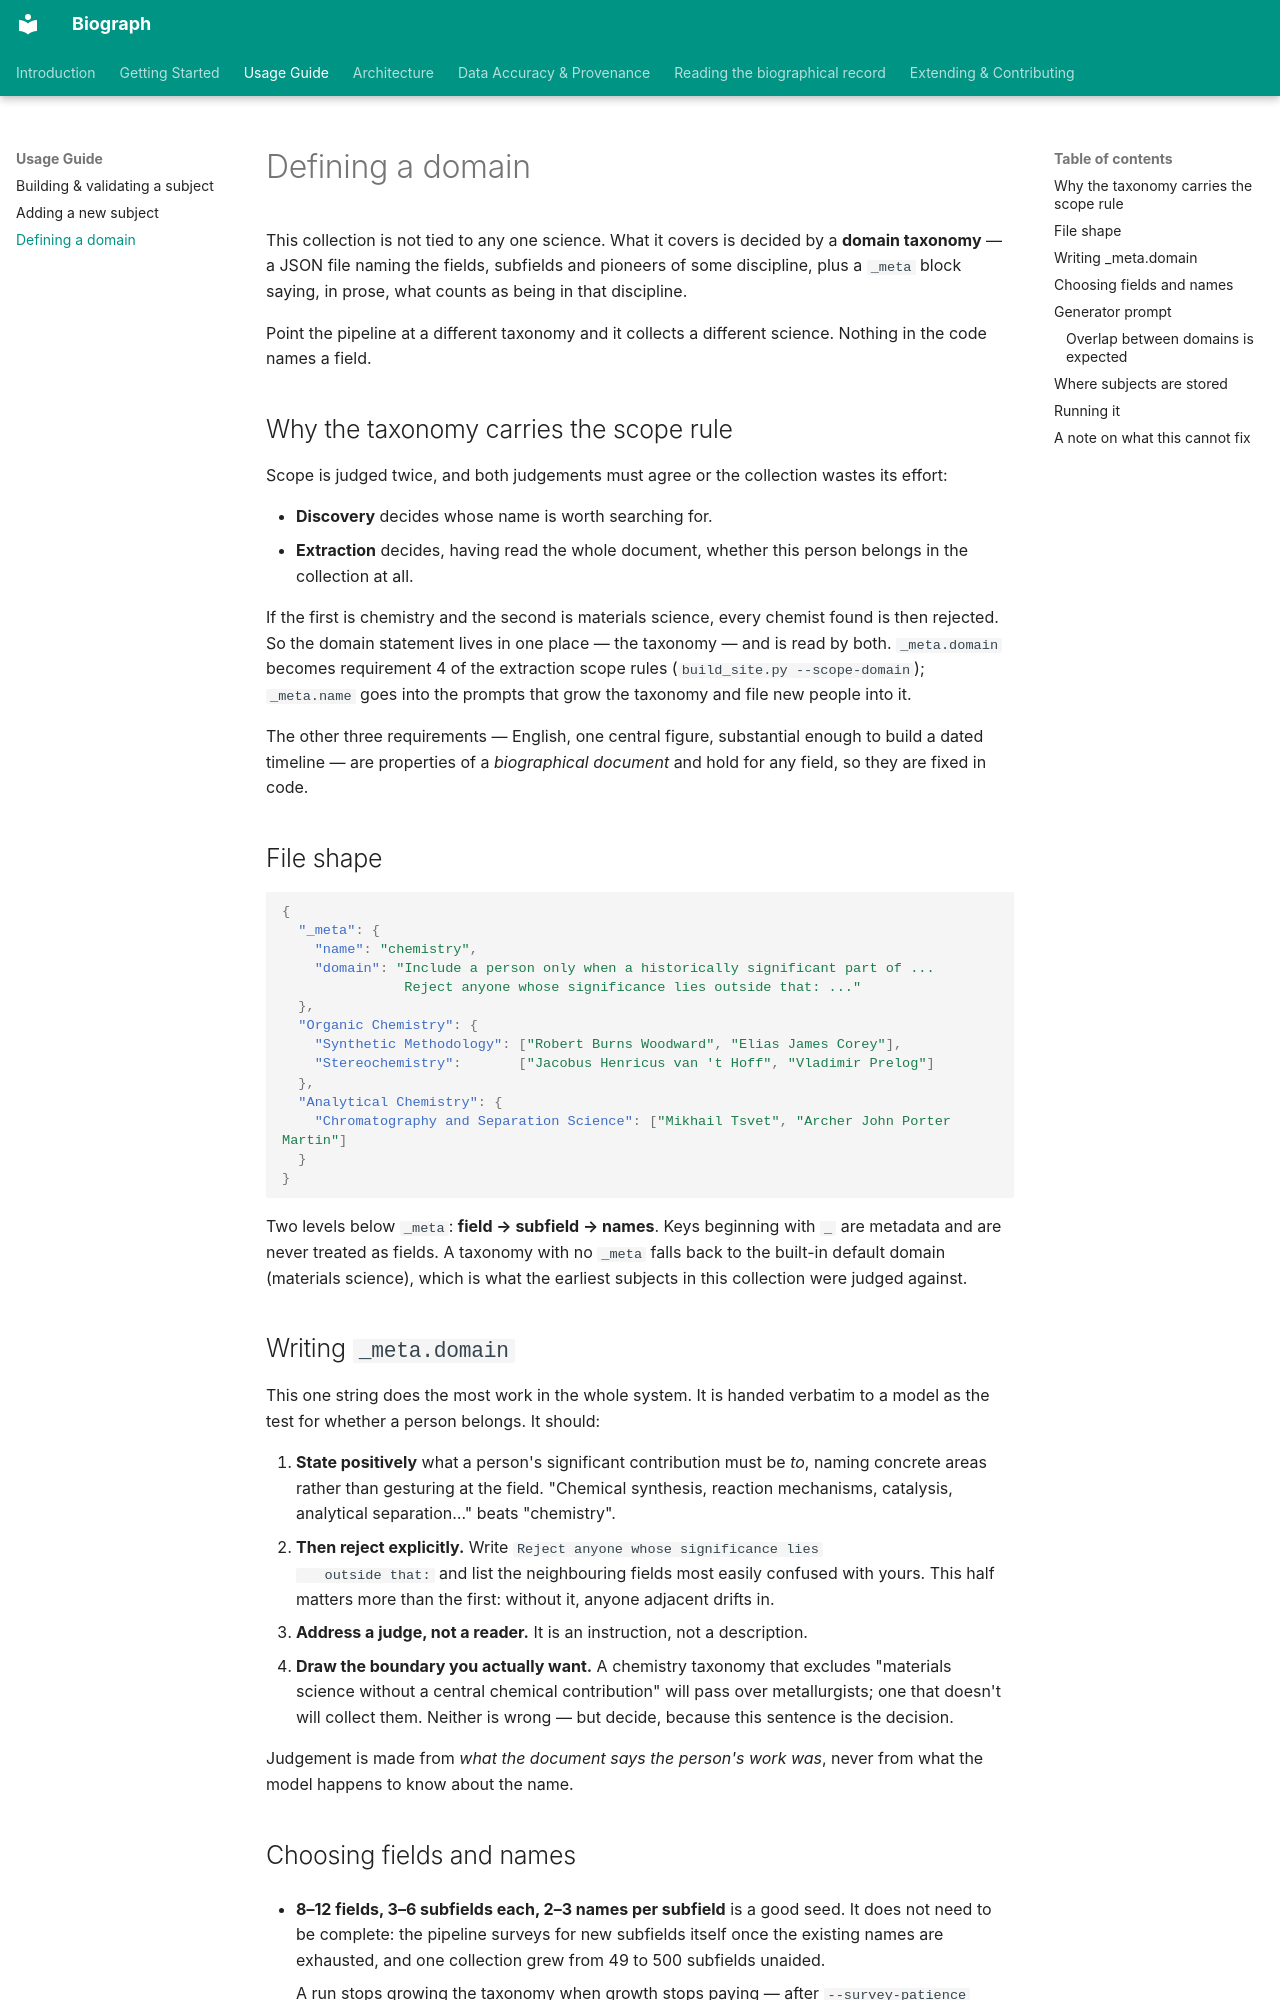

repository: sciknoworg/biograph · page: defining-a-domain/index.html · generator: mkdocs

# Defining a domain

This collection is not tied to any one science. What it covers is decided by a
**domain taxonomy** — a JSON file naming the fields, subfields and pioneers of
some discipline, plus a `_meta` block saying, in prose, what counts as being in
that discipline.

Point the pipeline at a different taxonomy and it collects a different science.
Nothing in the code names a field.

## Why the taxonomy carries the scope rule

Scope is judged twice, and both judgements must agree or the collection wastes
its effort:

- **Discovery** decides whose name is worth searching for.
- **Extraction** decides, having read the whole document, whether this person
  belongs in the collection at all.

If the first is chemistry and the second is materials science, every chemist
found is then rejected. So the domain statement lives in one place — the
taxonomy — and is read by both. `_meta.domain` becomes requirement 4 of the
extraction scope rules (`build_site.py --scope-domain`); `_meta.name` goes into
the prompts that grow the taxonomy and file new people into it.

The other three requirements — English, one central figure, substantial enough
to build a dated timeline — are properties of a *biographical document* and
hold for any field, so they are fixed in code.

## File shape

```json
{
  "_meta": {
    "name": "chemistry",
    "domain": "Include a person only when a historically significant part of ...
               Reject anyone whose significance lies outside that: ..."
  },
  "Organic Chemistry": {
    "Synthetic Methodology": ["Robert Burns Woodward", "Elias James Corey"],
    "Stereochemistry":       ["Jacobus Henricus van 't Hoff", "Vladimir Prelog"]
  },
  "Analytical Chemistry": {
    "Chromatography and Separation Science": ["Mikhail Tsvet", "Archer John Porter Martin"]
  }
}
```

Two levels below `_meta`: **field → subfield → names**. Keys beginning with `_`
are metadata and are never treated as fields. A taxonomy with no `_meta` falls
back to the built-in default domain (materials science), which is what the
earliest subjects in this collection were judged against.

## Writing `_meta.domain`

This one string does the most work in the whole system. It is handed verbatim to
a model as the test for whether a person belongs. It should:

1. **State positively** what a person's significant contribution must be *to*,
   naming concrete areas rather than gesturing at the field. "Chemical synthesis,
   reaction mechanisms, catalysis, analytical separation…" beats "chemistry".
2. **Then reject explicitly.** Write `Reject anyone whose significance lies
   outside that:` and list the neighbouring fields most easily confused with
   yours. This half matters more than the first: without it, anyone adjacent
   drifts in.
3. **Address a judge, not a reader.** It is an instruction, not a description.
4. **Draw the boundary you actually want.** A chemistry taxonomy that excludes
   "materials science without a central chemical contribution" will pass over
   metallurgists; one that doesn't will collect them. Neither is wrong — but
   decide, because this sentence is the decision.

Judgement is made from *what the document says the person's work was*, never
from what the model happens to know about the name.
